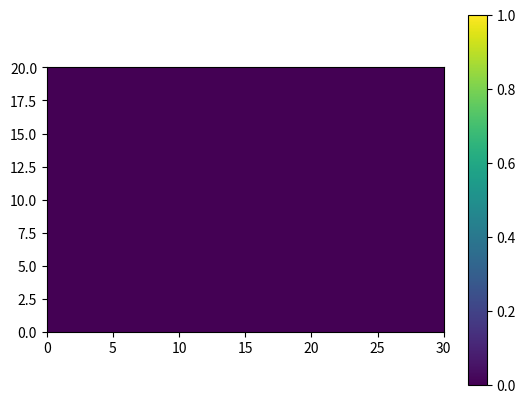

Recreate this plot in Python.
# Grupo 9 - APS 2 - APS DELTA


##||Imports|##
import numpy as np
import matplotlib.pyplot as plt
from math import sin,pi

##|Set variables|##
k=1
n=9
alpha=1
T=3
Q_ponto=100
lx=30
ly=20
a=9/1.4
b=60/(9+5)
u=alpha
delta_x=0.5
delta_y=0.5
delta_t=0.05


##|Create an array filled with zeros|##
##|in this case is a Matrix with 602 ATs, 60 lines and 40 columns,
##|being the river in 30 seconds of time.
##|Ex:matrix[time, i(x/line), j (y/column)]
C = np.zeros((602, 61, 41))


for p in range(0,601):
    for i in range(1,60):
        for j in range(1,40):
            v = alpha*sin(pi/5*i)
            ##|Burgers equation in each point for a certain amount of time|##
            if i == a*2 and j == b*2 and p <= 60: 
                # print(i)
                C[p+1,i,j] = C[p,i,j] + delta_t * (Q_ponto/(delta_x*delta_y) - u*((C[p,i+1,j]-C[p,i-1,j])/(2*delta_x)) - \
                    v*((C[p,i,j+1]-C[p,i,j-1])/(2*delta_y)) + k*((C[p,i+1,j]-2*C[p,i,j] + C[p,i-1,j])/(delta_x**2)) + \
                    k*((C[p,i,j+1] -2*C[p,i,j] +C[p,i,j-1])/(delta_y**2)) )     
            
            else:
                C[p+1,i,j] = C[p,i,j] + delta_t * (- u*((C[p,i+1,j]-C[p,i-1,j])/(2*delta_x)) - \
                    v*((C[p,i,j+1]-C[p,i,j-1])/(2*delta_y)) + k*((C[p,i+1,j]-2*C[p,i,j] + C[p,i-1,j])/(delta_x**2)) + \
                    k*((C[p,i,j+1] -2*C[p,i,j] +C[p,i,j-1])/(delta_y**2)) )  
            
            if C[p+1,i,j] < 0:
                C[p+1,i,j] = 0
    
        

##|Few ajustments|##
C[:,0,:] = C[:,1,:]
C[:,60,:] = C[:,59,:]
C[:,:,0] = C[:,:,1]
C[:,:,40] = C[:,:,39]

#print(C[121,40,60])

#fig, ax = plt.subplots()

#print(C_transpose)


##|Print tools|##      
time = 4
##|Show the river with colour in a certain time, being between 0 and 601.
plt.imshow(C[time].T, cmap='viridis',vmax=1,extent=[0,30,0,20], origin='lower')
# ax.axis([0, 30, 0, 30])
plt.colorbar()
plt.show()




